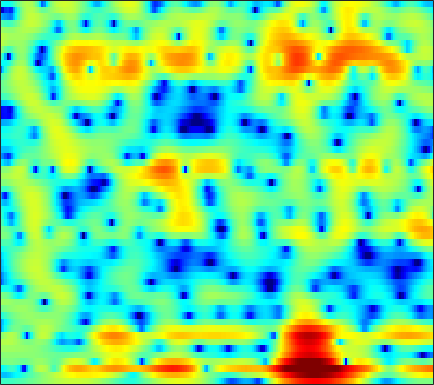

The table this chart was drawn from, first rows:
-3.1877, -3.2129, -3.2116, -3.1753, -3.1214, -3.0161, -2.8773, -2.7499, -2.5555, -2.3315, -2.081, -1.8806, -1.5929, -1.2868, -1.0478, -0.72636, -0.40115, -0.16131, 0.14794, 0.45109, 0.76834, 1.0002, 1.2965, 1.5821
-8.514, -8.893, -8.895, -8.449, -7.964, -7.249, -6.545, -6.048, -5.415, -4.803, -4.199, -3.742, -3.126, -2.507, -2.049, -1.465, -0.9061, -0.508, -0.01234, 0.4457, 0.8767, 1.188, 1.6, 2.018
-6.004, -5.828, -4.883, -3.896, -3.375, -3.135, -3.519, -4.294, -6.202, -9.736, -16.73, -17.33, -9.135, -4.511, -2.225, -0.07622, 1.365, 2.071, 2.592, 2.666, 2.282, 1.684, 0.4521, -1.204
-0.5084, -0.3638, -0.2225, -0.127, -0.1117, -0.1639, -0.3111, -0.4719, -0.7186, -0.9519, -1.057, -1.025, -0.8124, -0.429, -0.08404, 0.3775, 0.7569, 0.9465, 1.046, 0.9504, 0.6448, 0.2949, -0.2764, -0.8703
0.1025, 0.2397, 0.3818, 0.4793, 0.5199, 0.5457, 0.548, 0.5413, 0.5134, 0.4736, 0.4406, 0.4228, 0.4125, 0.4093, 0.4038, 0.3835, 0.3311, 0.2697, 0.1555, 0.001478, -0.1884, -0.3462, -0.5658, -0.775
1.34, 1.393, 1.44, 1.459, 1.45, 1.408, 1.34, 1.279, 1.175, 1.059, 0.9429, 0.8614, 0.7679, 0.6791, 0.6097, 0.5075, 0.3781, 0.2541, 0.04489, -0.2281, -0.569, -0.8706, -1.336, -1.863
2.152, 2.267, 2.38, 2.415, 2.381, 2.234, 1.96, 1.678, 1.211, 0.6971, 0.2162, -0.06352, -0.2497, -0.1919, -0.02369, 0.2918, 0.5998, 0.7622, 0.8248, 0.6632, 0.2413, -0.2674, -1.225, -2.544
0.2029, 0.8267, 1.563, 2.099, 2.333, 2.374, 2.026, 1.475, 0.2673, -1.718, -4.986, -9.059, -16.72, -9.101, -4.858, -1.391, 0.7697, 1.846, 2.734, 3.109, 3.039, 2.713, 1.921, 0.6733
-10.31, -7.691, -5.038, -3.124, -2.091, -1.117, -0.5866, -0.4356, -0.5383, -0.9151, -1.405, -1.701, -1.764, -1.313, -0.6935, 0.285, 1.203, 1.767, 2.322, 2.649, 2.742, 2.666, 2.389, 1.942
-10.02, -8.327, -6.258, -4.516, -3.44, -2.286, -1.407, -0.9113, -0.4336, -0.1016, 0.1541, 0.3172, 0.5246, 0.7346, 0.906, 1.143, 1.363, 1.506, 1.653, 1.743, 1.761, 1.719, 1.597, 1.403
-4.567, -3.903, -3.022, -2.199, -1.623, -0.9454, -0.3814, -0.03048, 0.3404, 0.615, 0.8089, 0.9005, 0.9607, 0.9642, 0.9305, 0.8464, 0.7345, 0.6504, 0.5475, 0.4683, 0.4269, 0.4232, 0.4522, 0.496
-0.8064, -0.4961, -0.1118, 0.2209, 0.4468, 0.698, 0.897, 1.017, 1.138, 1.215, 1.209, 1.152, 0.9869, 0.7092, 0.4077, -0.1362, -0.8332, -1.43, -2.239, -2.878, -3.076, -2.854, -2.178, -1.319
1.316, 1.314, 1.262, 1.147, 1.018, 0.8172, 0.6196, 0.5015, 0.4088, 0.4059, 0.4677, 0.523, 0.5246, 0.3503, 0.04083, -0.7063, -1.99, -3.468, -6.545, -12.44, -36.49, -13.48, -6.547, -2.943
-0.002855, -0.2343, -0.656, -1.243, -1.855, -2.913, -4.244, -5.32, -6.334, -6.093, -4.675, -3.403, -1.92, -0.8665, -0.3589, -0.04099, -0.09854, -0.341, -0.8064, -1.222, -1.25, -0.8912, -0.03408, 0.9742
-5.176, -5.057, -4.988, -5.158, -5.552, -6.58, -8.42, -10.46, -13.68, -12.98, -8.799, -6.115, -3.452, -1.552, -0.501, 0.5173, 1.208, 1.567, 1.891, 2.114, 2.297, 2.426, 2.587, 2.729
-13.67, -11.21, -8.87, -7.316, -6.498, -5.76, -5.255, -4.921, -4.396, -3.659, -2.671, -1.839, -0.7285, 0.295, 0.9643, 1.701, 2.251, 2.547, 2.798, 2.91, 2.893, 2.801, 2.589, 2.286
-12.07, -10.47, -8.45, -6.681, -5.54, -4.229, -3.1, -2.356, -1.442, -0.5908, 0.2135, 0.7715, 1.467, 2.074, 2.457, 2.855, 3.113, 3.205, 3.191, 3.008, 2.648, 2.263, 1.597, 0.7459
-9.298, -8.148, -6.633, -5.184, -4.167, -2.914, -1.778, -1.01, -0.08461, 0.7435, 1.468, 1.942, 2.494, 2.937, 3.184, 3.401, 3.474, 3.425, 3.212, 2.799, 2.17, 1.541, 0.4506, -0.9819
-9.07, -7.68, -6.026, -4.585, -3.611, -2.438, -1.403, -0.6984, 0.1563, 0.9087, 1.563, 2.001, 2.491, 2.872, 3.086, 3.258, 3.292, 3.218, 2.97, 2.546, 1.925, 1.309, 0.2695, -1.048
-7.957, -6.771, -5.4, -4.228, -3.458, -2.544, -1.746, -1.192, -0.5019, 0.1446, 0.7529, 1.186, 1.702, 2.136, 2.401, 2.652, 2.77, 2.768, 2.635, 2.364, 1.944, 1.535, 0.8814, 0.1065
-5.601, -4.908, -4.165, -3.581, -3.255, -2.937, -2.662, -2.45, -2.103, -1.597, -0.9221, -0.3645, 0.4017, 1.12, 1.568, 2.03, 2.316, 2.416, 2.414, 2.265, 2.004, 1.765, 1.398, 1.002
-2.704, -2.446, -2.311, -2.446, -2.764, -3.501, -4.588, -5.574, -6.635, -6.403, -4.683, -3.091, -1.122, 0.4387, 1.311, 2.091, 2.502, 2.584, 2.449, 2.09, 1.647, 1.329, 1.009, 0.8833
-0.09992, -0.06074, -0.2398, -0.7784, -1.413, -2.687, -4.723, -6.904, -11.1, -11.88, -6.676, -3.534, -0.4767, 1.516, 2.504, 3.272, 3.43, 3.172, 2.291, 0.812, -1.26, -2.992, -4.316, -3.39
-0.4352, -0.6385, -1.154, -1.778, -2.229, -2.7, -2.937, -2.908, -2.554, -1.74, -0.5459, 0.4655, 1.783, 2.834, 3.389, 3.751, 3.605, 3.134, 1.958, 0.01466, -2.883, -5.644, -8.347, -6.343
-2.474, -3.489, -5.35, -7.628, -9.291, -9.67, -7.582, -5.701, -3.373, -1.401, 0.2131, 1.282, 2.403, 3.242, 3.677, 3.942, 3.89, 3.637, 3.033, 2.158, 1.182, 0.4448, -0.3545, -0.8834
-3.49, -4.791, -6.951, -9.779, -12.1, -12.62, -9.286, -6.611, -3.702, -1.42, 0.3641, 1.45, 2.564, 3.376, 3.791, 4.092, 4.131, 3.999, 3.625, 3.061, 2.318, 1.671, 0.7227, -0.3664
-4.1, -4.873, -5.648, -5.98, -5.904, -5.29, -4.167, -3.178, -1.685, -0.2636, 1.025, 1.833, 2.716, 3.367, 3.687, 3.932, 3.932, 3.781, 3.392, 2.795, 1.982, 1.253, 0.06926, -1.303
-7.589, -8.853, -9.337, -8.198, -6.798, -4.876, -3.101, -1.872, -0.4187, 0.8246, 1.857, 2.497, 3.187, 3.658, 3.878, 3.983, 3.884, 3.675, 3.211, 2.526, 1.643, 0.8135, -0.4869, -2.061
-10.26, -14.39, -16.84, -10.88, -7.582, -4.442, -2.206, -0.8556, 0.574, 1.694, 2.547, 3.035, 3.528, 3.798, 3.9, 3.853, 3.64, 3.377, 2.863, 2.164, 1.276, 0.4619, -0.7988, -2.372
-3.227, -3.57, -3.534, -2.935, -2.206, -1.11, -0.02044, 0.7144, 1.533, 2.181, 2.656, 2.898, 3.056, 3.068, 2.991, 2.784, 2.455, 2.132, 1.612, 0.9894, 0.2144, -0.4288, -1.433, -2.545
0.06299, 0.1075, 0.2762, 0.5558, 0.8411, 1.274, 1.717, 2.006, 2.298, 2.453, 2.445, 2.339, 2.04, 1.655, 1.289, 0.8171, 0.3557, 0.01004, -0.4435, -0.9559, -1.52, -2.011, -2.692, -3.321
1.36, 1.49, 1.695, 1.98, 2.212, 2.55, 2.836, 2.989, 3.076, 2.934, 2.504, 1.965, 0.9894, -0.3114, -1.371, -2.662, -3.314, -3.33, -3.134, -3.11, -3.49, -4.131, -5.271, -6.409
0.1353, 0.255, 0.4341, 0.7733, 1.154, 1.794, 2.46, 2.898, 3.28, 3.302, 2.863, 2.152, 0.5815, -2.108, -5.324, -13.8, -18.1, -9.468, -5.066, -3.294, -3.115, -3.848, -6.428, -11.83
-6.63, -7.242, -8.603, -9.504, -8.577, -5.892, -3.248, -1.701, -0.2955, 0.5218, 0.8073, 0.6771, 0.04857, -0.9412, -1.812, -2.808, -3.064, -2.688, -1.859, -1.073, -0.6385, -0.5069, -0.5129, -0.4254
-10.89, -11.83, -14.12, -16.38, -15.02, -10.94, -7.612, -5.731, -3.934, -2.718, -1.979, -1.654, -1.438, -1.398, -1.377, -1.34, -1.182, -0.9611, -0.5792, -0.1312, 0.3557, 0.7005, 1.19, 1.681
-8.806, -8.848, -8.816, -8.521, -8.089, -7.226, -6.164, -5.414, -4.496, -3.783, -3.268, -2.997, -2.717, -2.517, -2.377, -2.11, -1.739, -1.391, -0.8206, -0.1892, 0.4865, 0.9892, 1.642, 2.257
-6.314, -6.166, -5.934, -5.641, -5.38, -4.976, -4.567, -4.292, -3.994, -3.835, -3.808, -3.89, -4.117, -4.362, -4.495, -4.416, -3.938, -3.313, -2.239, -1.05, 0.09652, 0.8994, 1.838, 2.637
-4.93, -4.779, -4.562, -4.324, -4.113, -3.84, -3.62, -3.486, -3.447, -3.592, -4.027, -4.593, -5.79, -7.63, -9.44, -11.83, -10.99, -8.385, -5.001, -2.327, -0.2847, 0.9381, 2.22, 3.178
-5.719, -5.651, -5.452, -5.141, -4.857, -4.441, -3.998, -3.705, -3.422, -3.336, -3.562, -3.985, -4.982, -6.633, -8.312, -10.39, -9.572, -7.151, -3.911, -1.332, 0.624, 1.759, 2.92, 3.725
-9.956, -9.952, -9.731, -9.256, -8.751, -7.814, -6.622, -5.715, -4.582, -3.647, -2.961, -2.614, -2.35, -2.221, -2.146, -1.882, -1.335, -0.7113, 0.2703, 1.29, 2.214, 2.785, 3.382, 3.757
-18.49, -17.5, -17.15, -17.67, -17.76, -15.46, -11.73, -9.159, -6.331, -4.197, -2.55, -1.592, -0.6111, 0.1522, 0.6102, 1.131, 1.602, 1.924, 2.325, 2.663, 2.933, 3.069, 3.165, 3.142
-18.36, -17.29, -17.02, -18.31, -19.26, -16.45, -11.53, -8.525, -5.365, -2.97, -1.169, -0.104, 0.989, 1.788, 2.241, 2.654, 2.898, 2.973, 2.958, 2.82, 2.572, 2.348, 1.995, 1.642
-8.504, -8.407, -8.115, -7.557, -6.943, -5.743, -4.237, -3.008, -1.418, 0.001656, 1.186, 1.907, 2.664, 3.159, 3.376, 3.472, 3.335, 3.096, 2.575, 1.842, 0.8936, 0.0649, -1.101, -2.139
-3.319, -3.08, -2.668, -2.119, -1.625, -0.8795, -0.06956, 0.5613, 1.367, 2.091, 2.692, 3.031, 3.338, 3.451, 3.386, 3.117, 2.61, 2.066, 1.084, -0.2445, -2.002, -3.744, -6.887, -11.69
-1.441, -1.115, -0.6206, -0.1009, 0.3188, 0.884, 1.44, 1.829, 2.279, 2.637, 2.863, 2.941, 2.881, 2.662, 2.381, 1.826, 1.084, 0.3776, -0.7467, -2.119, -3.767, -5.148, -7.211, -9.189
-1.123, -0.7761, -0.2245, 0.3876, 0.8562, 1.456, 1.987, 2.314, 2.645, 2.818, 2.823, 2.716, 2.41, 1.915, 1.444, 0.6734, -0.2542, -1.041, -2.197, -3.463, -4.8, -5.804, -6.912, -7.559
-2.808, -2.244, -1.207, -0.05695, 0.7368, 1.665, 2.405, 2.817, 3.174, 3.276, 3.127, 2.836, 2.265, 1.455, 0.7089, -0.3851, -1.557, -2.442, -3.659, -4.959, -6.466, -7.895, -10.44, -13.6
-12.54, -7.834, -4.115, -1.779, -0.4848, 0.9048, 1.971, 2.573, 3.059, 3.195, 2.926, 2.445, 1.403, -0.04485, -1.404, -3.446, -5.393, -6.495, -7.265, -7.461, -7.696, -8.054, -9.051, -10.17
-5.646, -5.774, -5.538, -4.943, -4.084, -2.404, -0.7512, 0.3038, 1.226, 1.613, 1.389, 0.7854, -0.6406, -2.819, -5.077, -9.35, -16.69, -28.79, -18.39, -12.85, -9.905, -8.179, -6.292, -4.447
-2.131, -4.508, -9.423, -23.04, -16.6, -7.436, -3.362, -1.489, 0.03307, 0.6469, 0.5572, 0.03556, -1.168, -3.077, -4.962, -7.957, -11.16, -13.22, -14.76, -14.4, -12.16, -9.806, -6.555, -3.712
1.301, -0.05192, -1.786, -2.852, -2.886, -2.055, -0.8609, -0.07515, 0.6506, 0.9323, 0.7722, 0.3853, -0.5359, -1.906, -3.227, -5.41, -8.165, -10.76, -15.81, -22.32, -15.72, -11.19, -6.984, -3.897
2.992, 2.366, 1.673, 1.173, 0.9995, 0.9519, 1.072, 1.176, 1.264, 1.247, 1.034, 0.7358, 0.09719, -0.7796, -1.562, -2.804, -4.206, -5.232, -6.355, -6.864, -6.569, -5.948, -4.78, -3.549
2.902, 2.506, 2.079, 1.776, 1.624, 1.532, 1.519, 1.546, 1.59, 1.592, 1.51, 1.354, 1.055, 0.6256, 0.212, -0.4099, -1.067, -1.563, -2.183, -2.701, -3.101, -3.34, -3.617, -3.892
1.638, 1.264, 0.871, 0.6642, 0.6061, 0.6926, 0.9132, 1.153, 1.503, 1.815, 2.063, 2.181, 2.243, 2.171, 2.021, 1.726, 1.327, 0.9558, 0.3836, -0.2887, -1.09, -1.802, -3.034, -4.713
-1.701, -2.317, -2.906, -3.176, -3.09, -2.624, -1.766, -0.978, 0.1172, 1.134, 1.973, 2.479, 2.933, 3.167, 3.222, 3.122, 2.85, 2.556, 2.062, 1.438, 0.6595, -0.06376, -1.256, -2.817
-9.432, -10.59, -11.21, -11.93, -12.46, -11.62, -8.385, -5.809, -2.903, -0.6875, 0.9172, 1.787, 2.569, 2.992, 3.11, 3.032, 2.754, 2.46, 1.996, 1.522, 1.081, 0.7656, 0.3666, -0.02905
-20.2, -19.71, -15.58, -15.07, -16.31, -15.76, -10.42, -6.943, -3.505, -1.054, 0.6513, 1.525, 2.264, 2.545, 2.467, 2.045, 1.296, 0.574, -0.4273, -1.132, -1.222, -0.8796, -0.1646, 0.5931
-4.431, -5.189, -5.639, -5.586, -5.277, -4.506, -3.277, -2.222, -0.8007, 0.4476, 1.411, 1.916, 2.269, 2.205, 1.853, 0.8994, -0.775, -2.701, -6.664, -13.1, -11.2, -6.592, -2.723, -0.3079
